Dataset: Malaria-Cell-Recognition (GitHub, RobRead97/Malaria-Cell-Recognition). Classes: parasitized cell, uninfected cell.

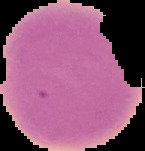
Label: uninfected cell

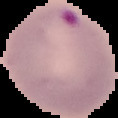
Label: parasitized cell

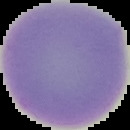
Label: uninfected cell

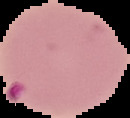
Label: parasitized cell

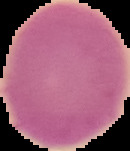
Label: uninfected cell

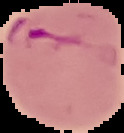
Label: parasitized cell
